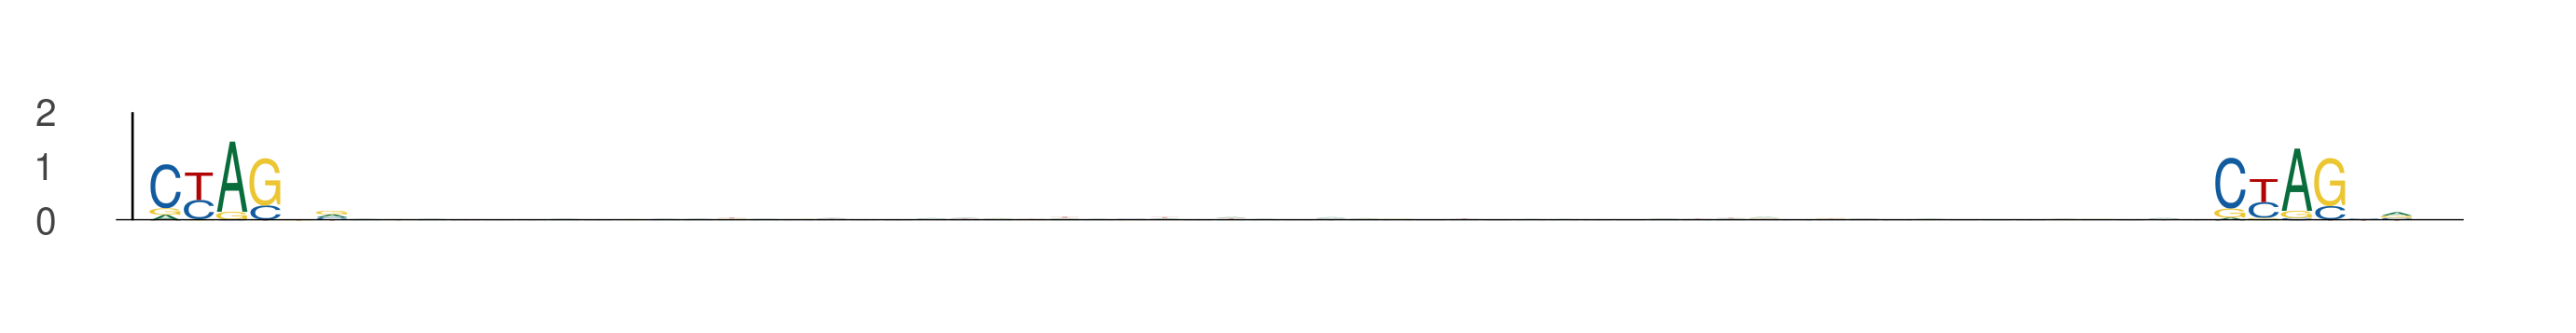

The file beside this chart, header and first rows:
seq_index, start_position, end_position, is_reversed_complement
6072, 96, 102, 0
6072, 158, 164, 0
3718, 55, 61, 0
3718, 117, 123, 0
4737, 90, 96, 0
4737, 152, 158, 0
5491, 69, 75, 0
5491, 131, 137, 0
1373, 50, 56, 0
1373, 112, 118, 0
4671, 54, 60, 0
4671, 116, 122, 0
4155, 28, 34, 0
4155, 90, 96, 0
5348, 51, 57, 0
5348, 113, 119, 0
4124, 56, 62, 0
4124, 118, 124, 0
4124, 100, 106, 0
4124, 162, 168, 0
366, 32, 38, 0
366, 94, 100, 0
5642, 98, 104, 0
5642, 160, 166, 0
3191, 28, 34, 0
3191, 90, 96, 0
4876, 28, 34, 0
4876, 90, 96, 0
5670, 100, 106, 0
5670, 162, 168, 0
1168, 71, 77, 0
1168, 133, 139, 0
247, 67, 73, 0
247, 129, 135, 0
1758, 6, 12, 0
1758, 68, 74, 0
5476, 10, 16, 0
5476, 72, 78, 0
2870, 96, 102, 0
2870, 158, 164, 0
3351, 1, 7, 0
3351, 63, 69, 0
2584, 41, 47, 0
2584, 103, 109, 0
4477, 53, 59, 0
4477, 115, 121, 0
478, 61, 67, 0
478, 123, 129, 0
5674, 53, 59, 0
5674, 115, 121, 0
2051, 97, 103, 0
2051, 159, 165, 0
508, 90, 96, 0
508, 152, 158, 0
1666, 96, 102, 0
1666, 158, 164, 0
2915, 60, 66, 0
2915, 122, 128, 0
2466, 29, 35, 0
2466, 91, 97, 0
... 526 more rows
